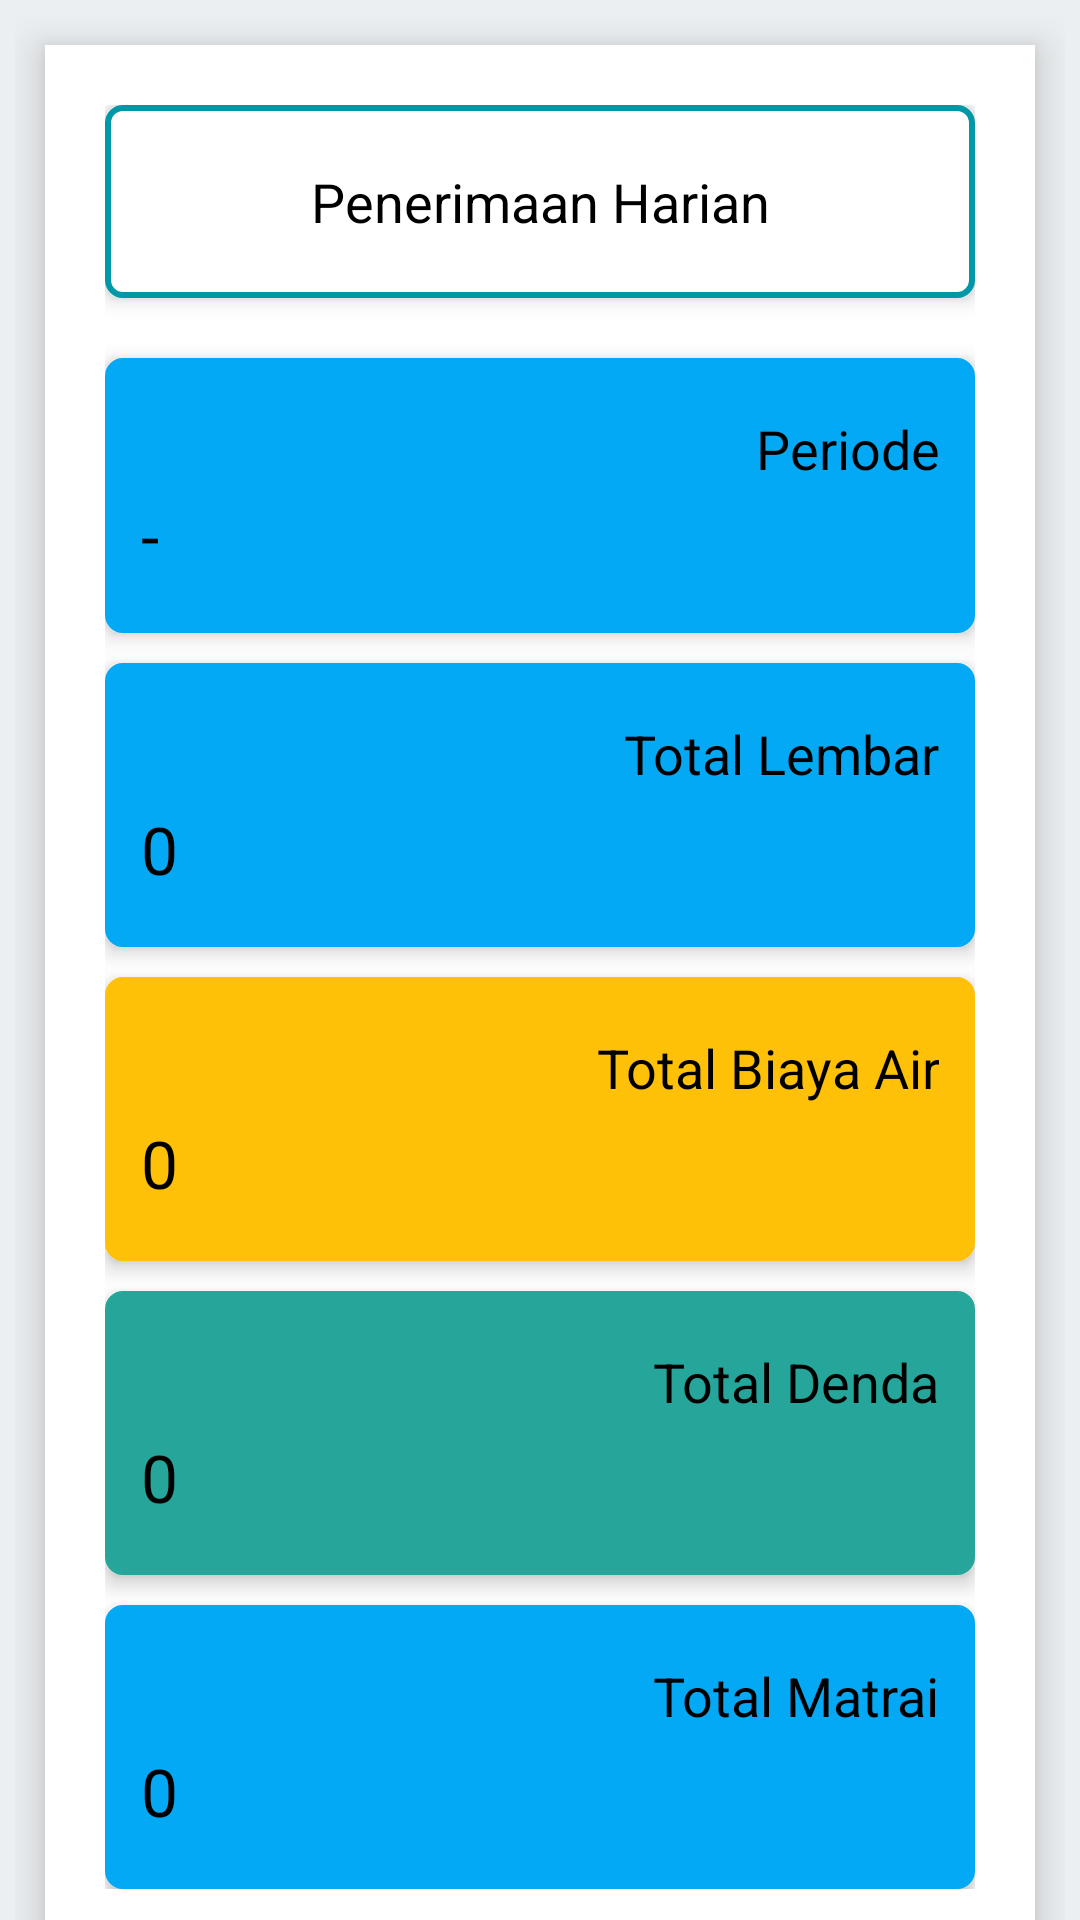

This screen was rendered from an Android layout file. Write that file and the resources it references.
<!-- AndroidManifest.xml: application theme AppTheme -->
<!-- res/layout/content_harian.xml -->
<?xml version="1.0" encoding="utf-8"?>

<LinearLayout xmlns:android="http://schemas.android.com/apk/res/android"
    xmlns:app="http://schemas.android.com/apk/res-auto"
    xmlns:tools="http://schemas.android.com/tools"
    android:layout_width="match_parent"
    android:layout_height="match_parent"
    android:background="@color/colorWhite"
    android:orientation="vertical"
    app:layout_behavior="@string/appbar_scrolling_view_behavior"
    tools:showIn="@layout/activity_harian">

    <android.support.v4.widget.NestedScrollView
        android:layout_width="match_parent"
        android:layout_height="match_parent"
        app:layout_behavior="@string/appbar_scrolling_view_behavior">

        <LinearLayout
            android:layout_width="fill_parent"
            android:layout_height="match_parent"
            android:layout_weight="1"
            android:orientation="vertical"
            android:padding="5dp">

            <LinearLayout
                android:layout_width="fill_parent"
                android:layout_height="wrap_content"
                android:layout_below="@+id/login_title"
                android:layout_marginLeft="10dp"
                android:layout_marginRight="10dp"
                android:layout_marginTop="10dp"
                android:background="@drawable/shadow"
                android:elevation="8dp"
                android:orientation="vertical"
                android:padding="20dp">

                <TextView
                    android:id="@+id/txtPenerimaanHarian"
                    android:layout_width="match_parent"
                    android:layout_height="wrap_content"
                    android:gravity="center"
                    android:background="@drawable/custom_shape"
                    android:paddingBottom="20dp"
                    android:paddingLeft="10dp"
                    android:paddingRight="10dp"
                    android:elevation="4dp"
                    android:paddingTop="20dp"
                    android:text="@string/penerimaan_harian"
                    android:textAppearance="@style/Base.TextAppearance.AppCompat.Medium"
                    android:textColor="@color/colorBlack" />

                <LinearLayout
                    android:id="@+id/perodeHarian"
                    android:layout_below="@+id/txtPenerimaanHarian"
                    android:layout_width="fill_parent"
                    android:layout_height="match_parent"
                    android:layout_marginTop="20dp"
                    android:elevation="4dp"
                    android:gravity="center"
                    android:background="@drawable/custom_shape_biru_awan"
                    android:orientation="vertical">

                    <TextView
                        android:layout_width="match_parent"
                        android:layout_height="wrap_content"
                        android:gravity="right"
                        android:paddingTop="@dimen/activity_vertical_margin"
                        android:paddingLeft="10dp"
                        android:paddingRight="10dp"
                        android:paddingBottom="2dp"
                        android:text="@string/periode_pembayaran"
                        android:textAppearance="@style/Base.TextAppearance.AppCompat.Medium"
                        android:textColor="@color/colorBlack"/>

                    <TextView
                        android:layout_width="match_parent"
                        android:layout_height="wrap_content"
                        android:id="@+id/txtPeriodeHarian"
                        android:gravity="left"
                        android:ellipsize="end"
                        android:paddingBottom="@dimen/activity_vertical_margin"
                        android:paddingRight="10dp"
                        android:paddingLeft="10dp"
                        android:text="-"
                        android:textAppearance="@style/Base.TextAppearance.AppCompat.Large"
                        android:textColor="@color/colorBlack"/>

                </LinearLayout>

                <LinearLayout
                    android:id="@+id/totalLembar"
                    android:layout_below="@id/perodeHarian"
                    android:layout_width="fill_parent"
                    android:layout_height="wrap_content"
                    android:layout_marginTop="10dp"
                    android:gravity="center"
                    android:elevation="4dp"
                    android:orientation="vertical"
                    android:background="@drawable/custom_shape_biru_awan">

                    <TextView
                        android:layout_width="match_parent"
                        android:layout_height="wrap_content"
                        android:gravity="right"
                        android:paddingTop="@dimen/activity_vertical_margin"
                        android:paddingLeft="10dp"
                        android:paddingRight="10dp"
                        android:paddingBottom="5dp"
                        android:text="@string/total_lembar"
                        android:textAppearance="@style/Base.TextAppearance.AppCompat.Medium"
                        android:textColor="@color/colorBlack"/>

                    <TextView
                        android:layout_width="match_parent"
                        android:layout_height="wrap_content"
                        android:id="@+id/txtTotalLembar"
                        android:gravity="left"
                        android:ellipsize="end"
                        android:paddingBottom="@dimen/activity_vertical_margin"
                        android:paddingRight="10dp"
                        android:paddingLeft="10dp"
                        android:text="0"
                        android:textAppearance="@style/Base.TextAppearance.AppCompat.Large"
                        android:textColor="@color/colorBlack"/>

                </LinearLayout>

                <LinearLayout
                    android:id="@+id/totalBiayaAir"
                    android:layout_below="@id/totalLembar"
                    android:layout_width="fill_parent"
                    android:layout_height="wrap_content"
                    android:layout_marginTop="10dp"
                    android:gravity="center"
                    android:elevation="4dp"
                    android:orientation="vertical"
                    android:background="@drawable/custom_shape_jingga">

                    <TextView
                        android:layout_width="match_parent"
                        android:layout_height="wrap_content"
                        android:gravity="right"
                        android:paddingTop="@dimen/activity_vertical_margin"
                        android:paddingLeft="10dp"
                        android:paddingRight="10dp"
                        android:paddingBottom="5dp"
                        android:text="@string/total_biaya_air"
                        android:textAppearance="@style/Base.TextAppearance.AppCompat.Medium"
                        android:textColor="@color/colorBlack"/>

                    <TextView
                        android:layout_width="match_parent"
                        android:layout_height="wrap_content"
                        android:id="@+id/txtTotalBiayaAir"
                        android:gravity="left"
                        android:ellipsize="end"
                        android:paddingBottom="@dimen/activity_vertical_margin"
                        android:paddingRight="10dp"
                        android:paddingLeft="10dp"
                        android:text="0"
                        android:textAppearance="@style/Base.TextAppearance.AppCompat.Large"
                        android:textColor="@color/colorBlack"/>

                </LinearLayout>

                <LinearLayout
                    android:id="@+id/totalDenda"
                    android:layout_below="@+id/totalBiayaAir"
                    android:layout_width="fill_parent"
                    android:layout_height="wrap_content"
                    android:layout_marginTop="10dp"
                    android:gravity="center"
                    android:elevation="4dp"
                    android:orientation="vertical"
                    android:background="@drawable/custom_shape_biru_amba">

                    <TextView
                        android:layout_width="match_parent"
                        android:layout_height="wrap_content"
                        android:gravity="right"
                        android:paddingTop="@dimen/activity_vertical_margin"
                        android:paddingLeft="10dp"
                        android:paddingRight="10dp"
                        android:paddingBottom="5dp"
                        android:text="@string/total_denda"
                        android:textAppearance="@style/Base.TextAppearance.AppCompat.Medium"
                        android:textColor="@color/colorBlack"/>

                    <TextView
                        android:layout_width="match_parent"
                        android:layout_height="wrap_content"
                        android:id="@+id/txtTotalDenda"
                        android:gravity="left"
                        android:ellipsize="end"
                        android:paddingBottom="@dimen/activity_vertical_margin"
                        android:paddingRight="10dp"
                        android:paddingLeft="10dp"
                        android:text="0"
                        android:textAppearance="@style/Base.TextAppearance.AppCompat.Large"
                        android:textColor="@color/colorBlack"/>

                </LinearLayout>

                <LinearLayout
                    android:layout_below="@+id/totalDenda"
                    android:layout_width="fill_parent"
                    android:layout_height="wrap_content"
                    android:layout_marginTop="10dp"
                    android:gravity="center"
                    android:elevation="4dp"
                    android:orientation="vertical"
                    android:background="@drawable/custom_shape_biru_awan">

                    <TextView
                        android:layout_width="match_parent"
                        android:layout_height="wrap_content"
                        android:gravity="right"
                        android:paddingTop="@dimen/activity_vertical_margin"
                        android:paddingLeft="10dp"
                        android:paddingRight="10dp"
                        android:paddingBottom="5dp"
                        android:text="@string/total_matrai"
                        android:textAppearance="@style/Base.TextAppearance.AppCompat.Medium"
                        android:textColor="@color/colorBlack"/>

                    <TextView
                        android:layout_width="match_parent"
                        android:layout_height="wrap_content"
                        android:id="@+id/txtTotalMatrai"
                        android:gravity="left"
                        android:ellipsize="end"
                        android:paddingBottom="@dimen/activity_vertical_margin"
                        android:paddingRight="10dp"
                        android:paddingLeft="10dp"
                        android:text="0"
                        android:textAppearance="@style/Base.TextAppearance.AppCompat.Large"
                        android:textColor="@color/colorBlack"/>

                </LinearLayout>

            </LinearLayout>

        </LinearLayout>

    </android.support.v4.widget.NestedScrollView>

</LinearLayout>
<!-- res/layout/activity_harian.xml (included above) -->
<?xml version="1.0" encoding="utf-8"?>

<android.support.design.widget.CoordinatorLayout xmlns:android="http://schemas.android.com/apk/res/android"
    xmlns:app="http://schemas.android.com/apk/res-auto"
    xmlns:tools="http://schemas.android.com/tools"
    android:layout_width="match_parent"
    android:layout_height="match_parent"
    tools:context=".activity.HarianActivity">

    <android.support.design.widget.AppBarLayout
        android:layout_width="match_parent"
        android:layout_height="wrap_content"
        android:theme="@style/AppTheme.AppBarOverlay"
        android:fitsSystemWindows="true">

        <android.support.v7.widget.Toolbar
            android:id="@+id/toolbar"
            android:layout_width="match_parent"
            android:layout_height="?attr/actionBarSize"
            android:background="?attr/colorPrimary"
            app:contentInsetEnd="0dp"
            app:contentInsetLeft="0dp"
            app:contentInsetRight="0dp"
            app:contentInsetStart="0dp"
            app:contentInsetStartWithNavigation="0dp"
            app:layout_collapseMode="pin"
            app:popupTheme="@style/AppTheme.PopupOverlay" />

    </android.support.design.widget.AppBarLayout>

    <include layout="@layout/content_harian" />

</android.support.design.widget.CoordinatorLayout>
<!-- resources referenced by this layout -->
<resources>
  <color name="colorBlack">#000000</color>
  <color name="colorWhite">#ECEFF1</color>
  <dimen name="activity_vertical_margin">16dp</dimen>
  <!-- drawable custom_shape (drawable) -->
  <?xml version="1.0" encoding="UTF-8"?>
  
  <shape xmlns:android="http://schemas.android.com/apk/res/android"
      android:shape="rectangle" >
  
      <corners android:radius="5dp" />
  
      <solid android:color="@android:color/white" />
  
      <padding
          android:left="5dp"
          android:right="5dp"
          android:top="2dp"
          android:bottom="5dp"/>
  
      <stroke
          android:width="2dp"
          android:color="@color/colorPrimaryDark" />
  
  
  </shape>
  <!-- drawable custom_shape_biru_amba (drawable) -->
  <?xml version="1.0" encoding="utf-8"?>
  
  <shape xmlns:android="http://schemas.android.com/apk/res/android"
      android:shape="rectangle" >
  
      <corners android:radius="5dp" />
  
      <solid android:color="@color/colorBiruAmba" />
  
      <padding
          android:left="2dp"
          android:right="2dp"
          android:top="2dp"
          android:bottom="2dp"/>
  
      <stroke
          android:width="2dp"
          android:color="@color/colorBiruAmba" />
  
  
  </shape>
  <!-- drawable custom_shape_biru_awan (drawable) -->
  <?xml version="1.0" encoding="utf-8"?>
  
  <shape xmlns:android="http://schemas.android.com/apk/res/android"
      android:shape="rectangle" >
  
      <corners android:radius="5dp" />
  
      <solid android:color="@color/colorBiruAwan" />
  
      <padding
          android:left="2dp"
          android:right="2dp"
          android:top="2dp"
          android:bottom="2dp"/>
  
      <stroke
          android:width="2dp"
          android:color="@color/colorBiruAwan" />
  
  
  </shape>
  <!-- drawable custom_shape_jingga (drawable) -->
  <?xml version="1.0" encoding="utf-8"?>
  
  <shape xmlns:android="http://schemas.android.com/apk/res/android"
      android:shape="rectangle" >
  
      <corners android:radius="5dp" />
  
      <solid android:color="@color/colorJingga" />
  
      <padding
          android:left="2dp"
          android:right="2dp"
          android:top="2dp"
          android:bottom="2dp"/>
  
      <stroke
          android:width="2dp"
          android:color="@color/colorJingga" />
  
  
  </shape>
  <!-- drawable shadow (drawable) -->
  <?xml version="1.0" encoding="utf-8"?>
  
  <shape xmlns:android="http://schemas.android.com/apk/res/android"
      android:shape="rectangle">
      <solid android:color="@android:color/white"/>
      <corners android:radius="0dp" />
  </shape>
  <string name="penerimaan_harian">Penerimaan Harian</string>
  <string name="periode_pembayaran">Periode</string>
  <string name="total_biaya_air">Total Biaya Air</string>
  <string name="total_denda">Total Denda</string>
  <string name="total_lembar">Total Lembar</string>
  <string name="total_matrai">Total Matrai</string>
  <style name="AppTheme.AppBarOverlay" parent="ThemeOverlay.AppCompat.Dark.ActionBar" />
  <style name="AppTheme.PopupOverlay" parent="ThemeOverlay.AppCompat.Light" />
  <style name="AppTheme" parent="Theme.AppCompat.Light.NoActionBar">
          
          <item name="colorPrimary">@color/colorPrimary</item>
          <item name="colorPrimaryDark">@color/colorPrimaryDark</item>
          <item name="colorAccent">@color/colorAccent</item>
      </style>
  <color name="colorPrimaryDark">#0097A7</color>
  <color name="colorBiruAmba">#26A69A</color>
  <color name="colorBiruAwan">#03A9F4</color>
  <color name="colorJingga">#FFC107</color>
  <color name="colorPrimary">#00B8D4</color>
  <color name="colorAccent">#0097A7</color>
</resources>
